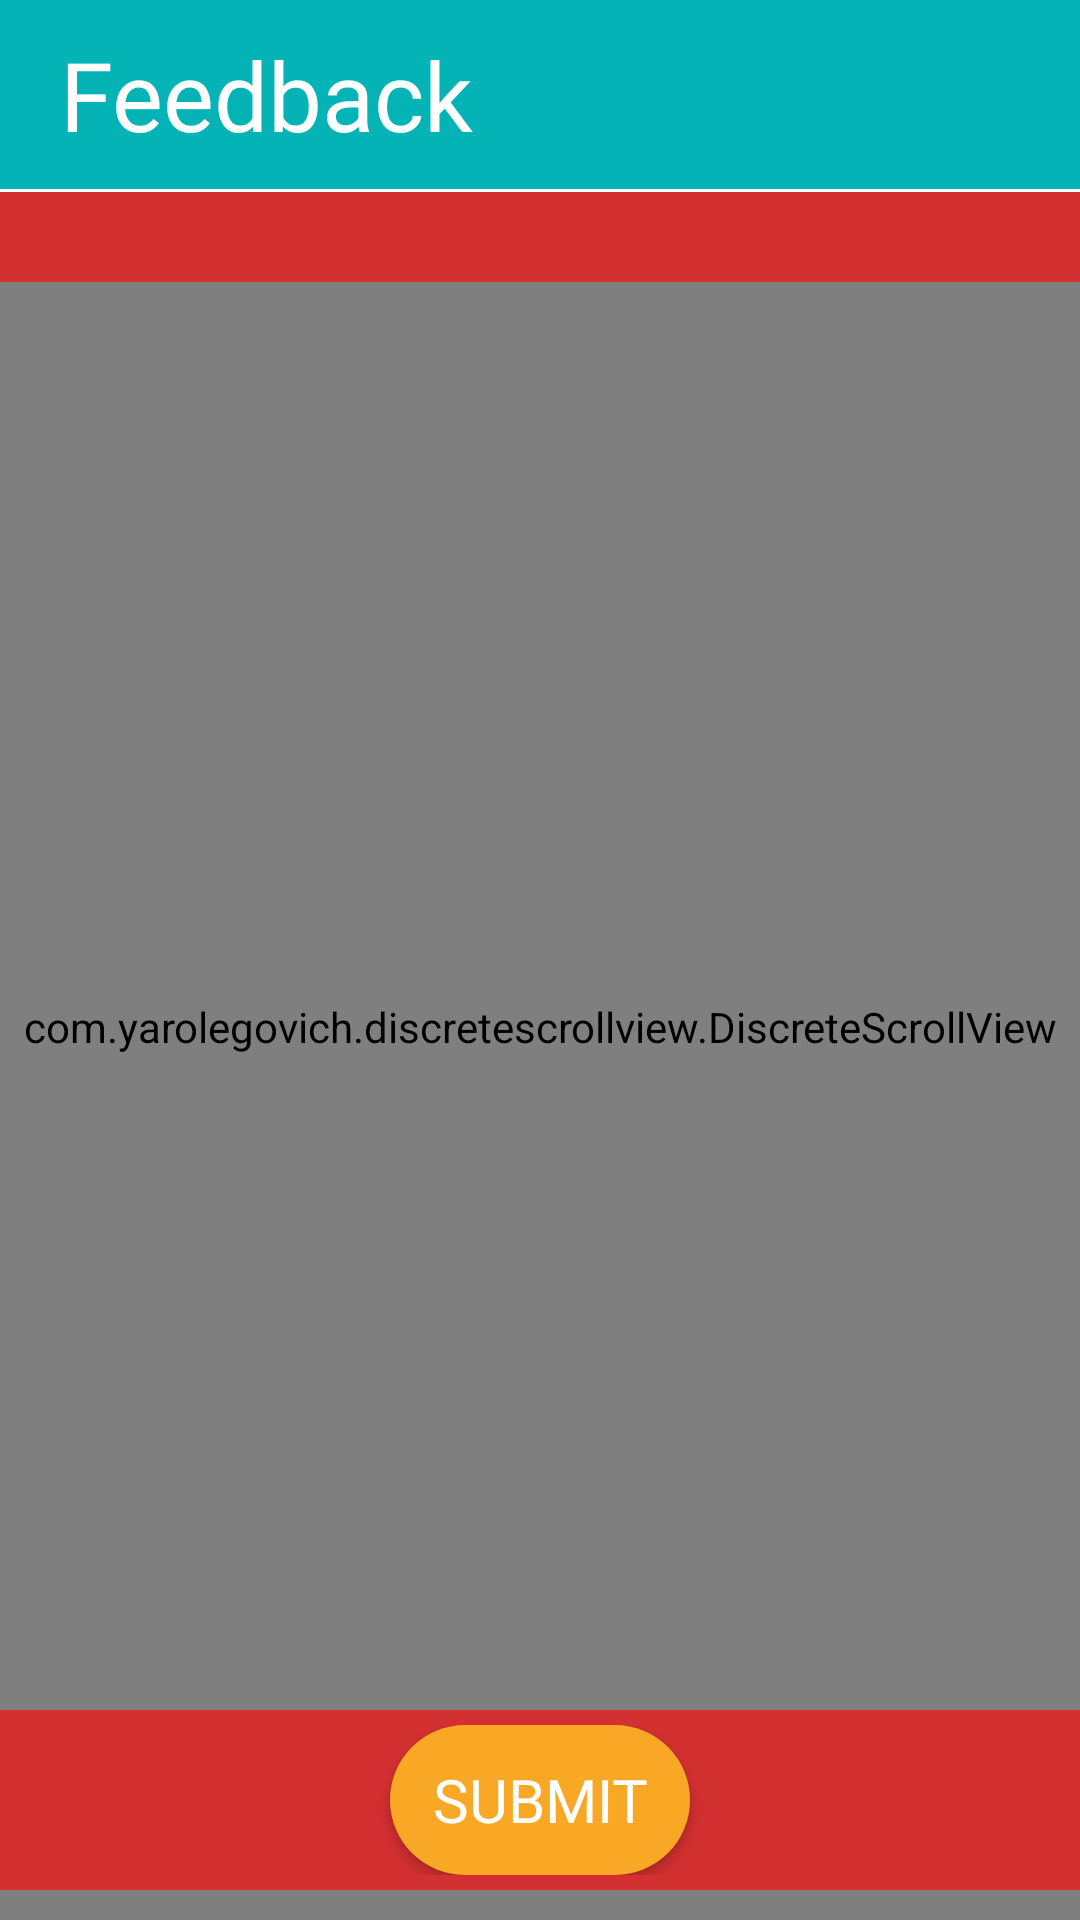

Layout XML and referenced resources for this Android screen:
<!-- AndroidManifest.xml: application theme AppTheme -->
<!-- res/layout/activity_main.xml -->
<?xml version="1.0" encoding="utf-8"?>
<RelativeLayout xmlns:android="http://schemas.android.com/apk/res/android"
    xmlns:app="http://schemas.android.com/apk/res-auto"
    xmlns:tools="http://schemas.android.com/tools"
    android:layout_width="match_parent"
    android:layout_height="match_parent"
    android:orientation="vertical"
    android:id="@+id/relativeLayout"
    android:background="@color/backgroundColor"
    tools:context=".MainActivity">


    <LinearLayout
        android:layout_width="match_parent"
        android:layout_height="match_parent"
        android:layout_alignParentStart="true"
        android:layout_alignParentTop="true"
        android:orientation="vertical">

        <RelativeLayout
            android:layout_width="match_parent"
            android:layout_height="wrap_content"
            android:orientation="horizontal"
            android:paddingTop="10dp"
            android:paddingEnd="5dp"
            android:background="#04B3B6"
            android:paddingBottom="10dp">

            <TextView
                android:layout_width="wrap_content"
                android:layout_height="wrap_content"
                android:text="Feedback"
                android:textSize="32sp"
                android:id="@+id/tvFestember"
                android:layout_marginStart="20dp"
                android:fontFamily="@font/hammersmith"
                android:textColor="#ffffff"
                android:textAppearance="@style/Base.TextAppearance.AppCompat.Large"/>

            <Button
                android:layout_width="35dp"
                android:layout_height="35dp"
                android:layout_alignParentRight="true"
                android:background="@drawable/ic_export"
                android:id="@+id/btnExport"
                android:onClick="exportButton"/>

        </RelativeLayout>

        <View
            android:layout_width="match_parent"
            android:layout_height="1dp"
            android:background="#ffffff"/>

        <LinearLayout
            android:layout_width="match_parent"
            android:layout_height="wrap_content"
            android:orientation="vertical"
            android:layout_marginTop="20dp"
            android:paddingTop="10dp">

            <Spinner
                android:id="@+id/spinner"
                android:layout_width="match_parent"
                android:layout_height="wrap_content"
                android:paddingLeft="10dp"
                android:gravity="center"
                android:paddingRight="10dp"
                android:background="@color/backgroundColor"
                android:backgroundTint="@color/backgroundColor"
                android:spinnerMode="dropdown"
                android:layout_marginLeft="10dp"
                android:layout_marginRight="10dp"
                android:elevation="5dp"/>
        </LinearLayout>

        <LinearLayout
            android:layout_width="match_parent"
            android:layout_height="match_parent"
            android:layout_weight="1"
            android:gravity="center"
            android:orientation="vertical">

            <TextView
                android:id="@+id/quest_count"
                android:layout_width="match_parent"
                android:layout_height="wrap_content"
                android:text="1/10"
                android:visibility="gone" />

            <ProgressBar
                android:layout_width="wrap_content"
                android:layout_height="wrap_content"
                android:id="@+id/progressBar"
                android:visibility="gone"/>

            

            <com.yarolegovich.discretescrollview.DiscreteScrollView
                android:id="@+id/discreteScrollView"
                android:layout_width="match_parent"
                android:layout_height="match_parent"
                android:clipToPadding="false"
                android:orientation="horizontal"
                android:layout_marginTop="-50dp"/>

        </LinearLayout>

    </LinearLayout>

    <LinearLayout
        android:padding="5dp"
        android:layout_width="match_parent"
        android:layout_height="wrap_content"
        android:layout_marginBottom="10dp"
        android:layout_alignParentBottom="true"
        android:layout_alignParentStart="true"
        android:gravity="center"
        android:background="@color/backgroundColor"
        android:id="@+id/btnLayout"
        android:orientation="horizontal"
        android:visibility="visible">

        

        

        <Button
            android:layout_width="wrap_content"
            android:text="SUBMIT"
            android:id="@+id/submit"
            android:onClick="submitListener"
            android:textSize="20dp"
            android:textColor="#ffffff"
            android:background="@drawable/button_shape"
            android:layout_height="wrap_content"
            android:fontFamily="@font/hammersmith" />

    </LinearLayout>

</RelativeLayout>
<!-- resources referenced by this layout -->
<resources>
  <color name="backgroundColor">#D33031</color>
  <!-- drawable button_shape (drawable) -->
  <?xml version="1.0" encoding="utf-8"?>
  <shape xmlns:android="http://schemas.android.com/apk/res/android" android:shape="rectangle" >
      <corners
          android:radius="54dp"
          />
      <gradient
          android:angle="45"
          android:centerX="35%"
          android:centerColor="#f9a825"
          android:startColor="#f9a825"
          android:endColor="#f9a825"
          android:type="linear"
          />
      <padding
          android:left="0dp"
          android:top="0dp"
          android:right="0dp"
          android:bottom="0dp"
          />
      <size
          android:width="100dp"
          android:height="50dp"
          />
  </shape>
  <style name="AppTheme" parent="Theme.AppCompat.Light.NoActionBar">
          
          <item name="colorPrimary">@color/colorPrimary</item>
          <item name="colorPrimaryDark">@color/colorPrimaryDark</item>
          <item name="colorAccent">@color/colorAccent</item>
      </style>
  <color name="colorPrimary">#3F51B5</color>
  <color name="colorPrimaryDark">#020403</color>
  <color name="colorAccent">#FF4081</color>
</resources>
